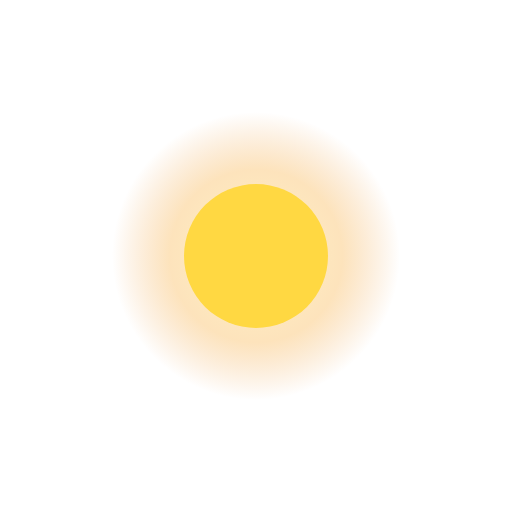
t = 0.00 s
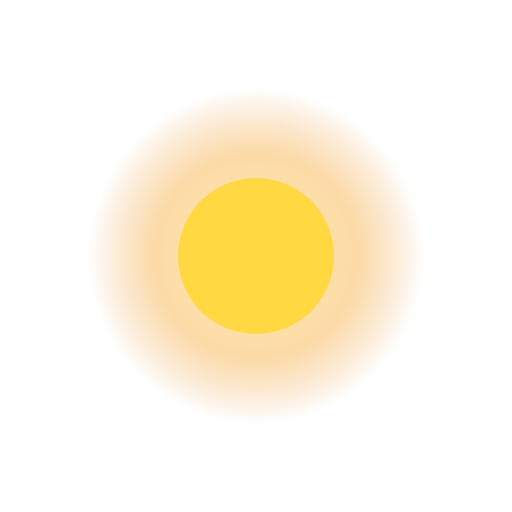
t = 0.20 s
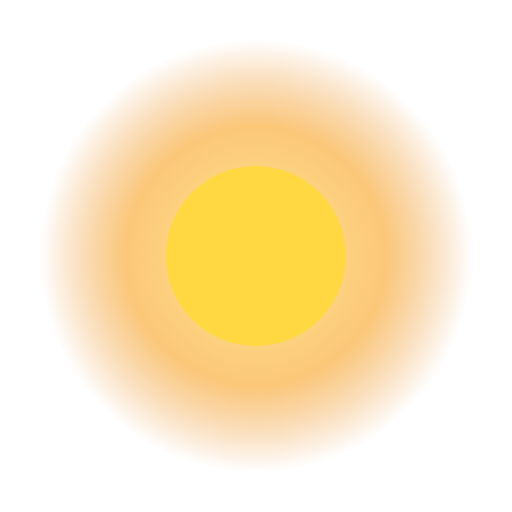
t = 0.60 s
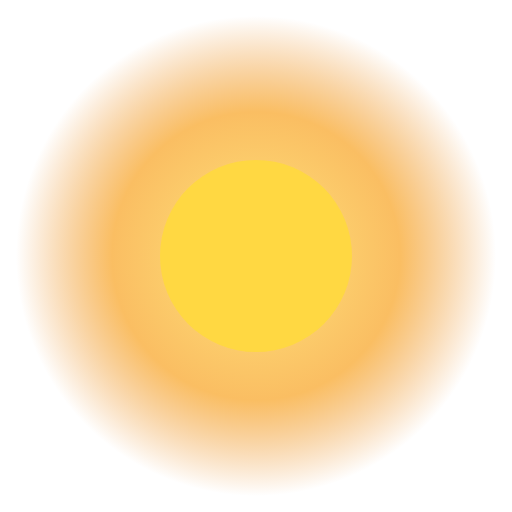
t = 0.80 s
t = 1.00 s: frame unchanged from t = 0.60 s, image omitted
t = 1.40 s: frame unchanged from t = 0.20 s, image omitted

The animated SVG that drew these frames (rendered in a browser with its animation timeline set to each time). Animation: 3 SMIL elements (animate=3); one cycle of 1.60 s, repeats indefinitely.

<svg xmlns="http://www.w3.org/2000/svg" viewBox="0 0 32 32" width="64" height="64" role="img" aria-label="Çalışıyor"><defs><radialGradient id="pg"><stop offset="0" stop-color="#FFD842"/><stop offset="0.6" stop-color="#F8A21F"/><stop offset="1" stop-color="#E67E0E" stop-opacity="0"/></radialGradient></defs><circle cx="16" cy="16" r="14" fill="url(#pg)" opacity="0.55"><animate attributeName="r" values="9;15;9" dur="1.6s" repeatCount="indefinite"/><animate attributeName="opacity" values="0.3;0.7;0.3" dur="1.6s" repeatCount="indefinite"/></circle><circle cx="16" cy="16" r="5" fill="#FFD842"><animate attributeName="r" values="4.5;6;4.5" dur="1.6s" repeatCount="indefinite"/></circle></svg>
